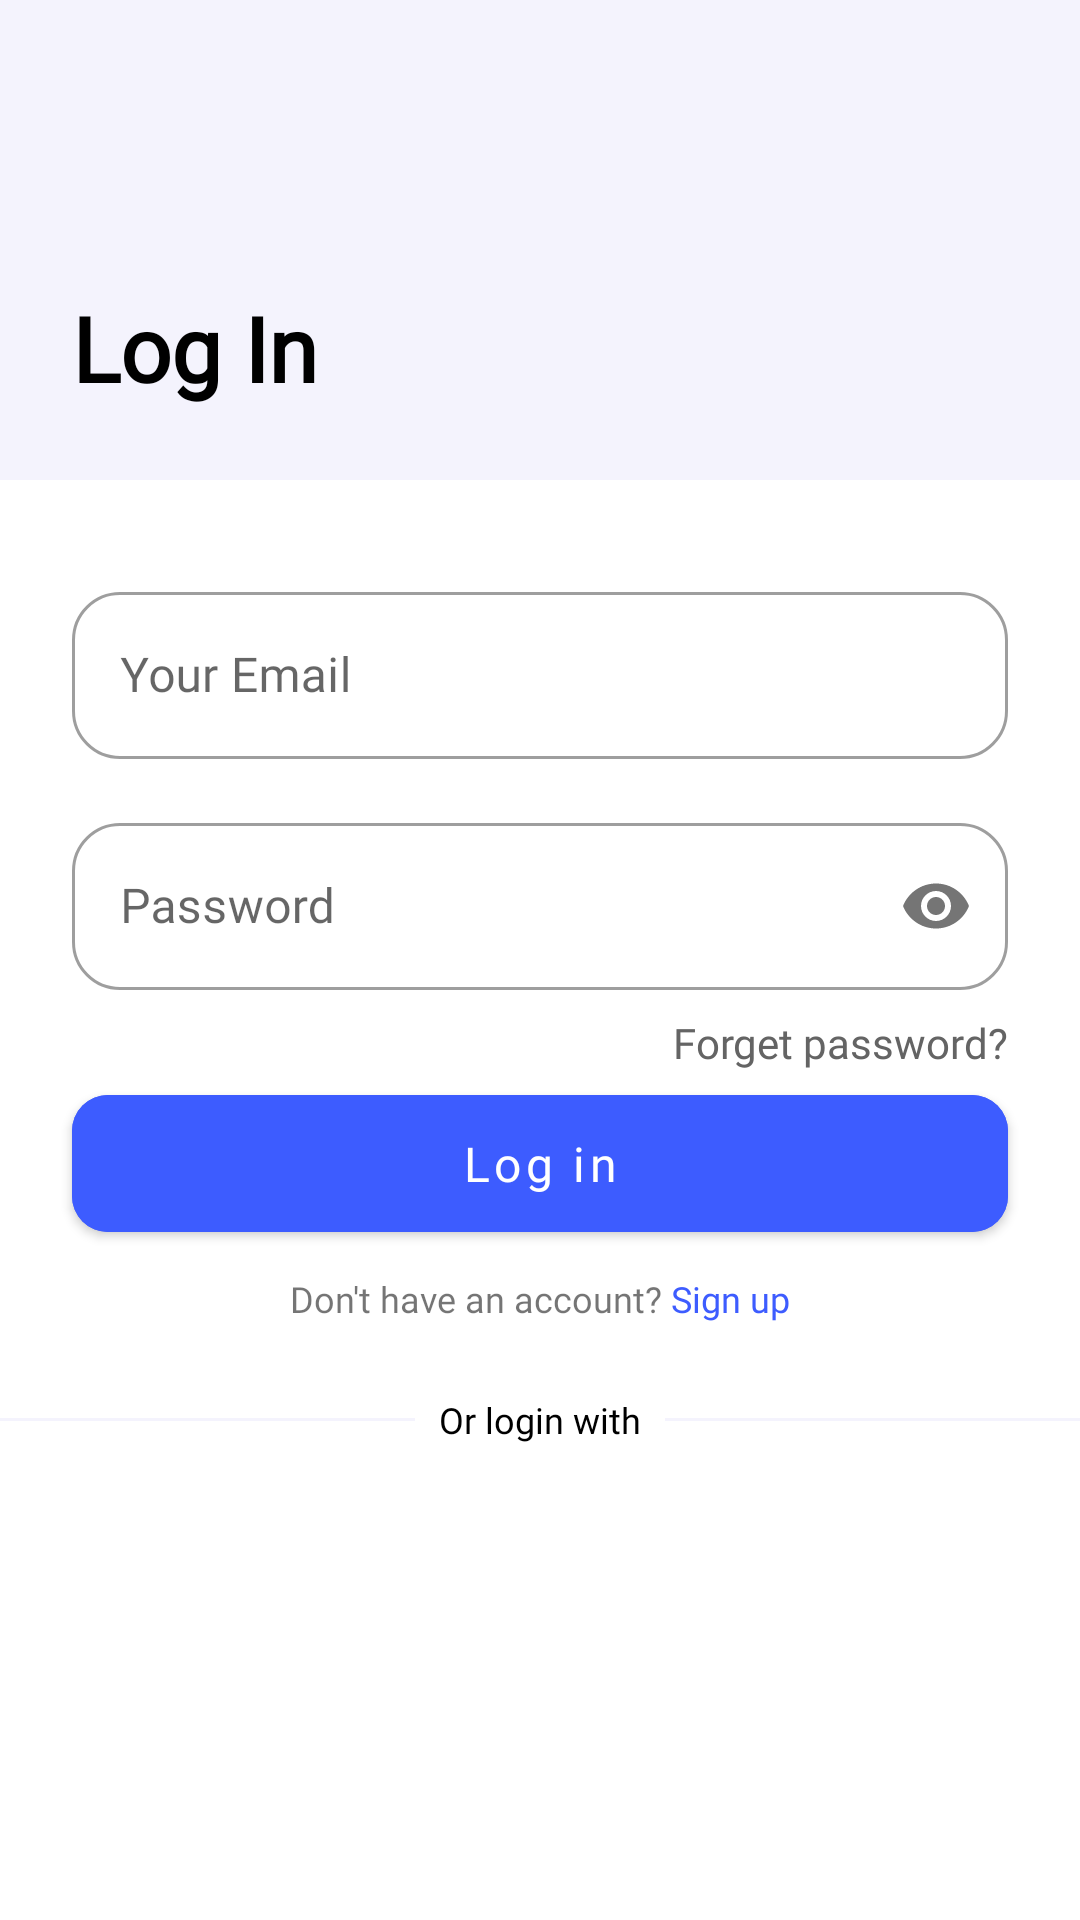

Reconstruct the res/layout file that produces this screen, plus the resources it refers to.
<!-- AndroidManifest.xml: application theme Theme.MaterialComponents.DayNight.NoActionBar -->
<!-- res/layout/fragment_login.xml -->
<?xml version="1.0" encoding="utf-8"?>
<ScrollView xmlns:android="http://schemas.android.com/apk/res/android"
    xmlns:app="http://schemas.android.com/apk/res-auto"
    android:layout_width="match_parent"
    android:layout_height="match_parent"
    android:fillViewport="true"
    android:background="@color/white">

    <LinearLayout
        android:layout_width="match_parent"
        android:layout_height="wrap_content"
        android:orientation="vertical">

        <FrameLayout
            android:layout_width="match_parent"
            android:layout_height="160dp"
            android:background="@color/gray">

            
            <TextView
                android:layout_width="wrap_content"
                android:layout_height="wrap_content"
                android:text="Log In"
                android:textSize="30dp"
                android:fontFamily="@font/poppins_medium"
                android:textStyle="bold"
                android:textColor="@color/black"
                android:layout_gravity="bottom|start"
                android:layout_marginStart="24dp"
                android:layout_marginBottom="24dp"/>
        </FrameLayout>

        <com.google.android.material.textfield.TextInputLayout
        android:layout_width="match_parent"
        android:layout_height="wrap_content"
        android:layout_marginTop="32dp"
        android:hint="Your Email"
        android:paddingHorizontal="24dp"
        app:boxBackgroundColor="@color/white"
        app:boxCornerRadiusTopStart="16dp"
        app:boxCornerRadiusTopEnd="16dp"
        app:boxCornerRadiusBottomStart="16dp"
        app:boxCornerRadiusBottomEnd="16dp"
        style="@style/Widget.MaterialComponents.TextInputLayout.OutlinedBox">

        <com.google.android.material.textfield.TextInputEditText
            android:id="@+id/emailInput"
            android:layout_width="match_parent"
            android:layout_height="wrap_content"
            android:inputType="textEmailAddress"
            android:textSize="16sp"
            android:fontFamily="@font/poppins_regular"
            android:textColor="@color/black"
            android:textColorHint="@color/gray"/>

    </com.google.android.material.textfield.TextInputLayout>

        <com.google.android.material.textfield.TextInputLayout
            android:layout_width="match_parent"
            android:layout_height="wrap_content"
            android:layout_marginTop="16dp"
            android:paddingHorizontal="24dp"
            android:hint="Password"
            app:boxBackgroundColor="@color/white"
            app:passwordToggleEnabled="true"
            app:boxCornerRadiusTopStart="16dp"
            app:boxCornerRadiusTopEnd="16dp"
            app:boxCornerRadiusBottomStart="16dp"
            app:boxCornerRadiusBottomEnd="16dp"
            style="@style/Widget.MaterialComponents.TextInputLayout.OutlinedBox">

            <com.google.android.material.textfield.TextInputEditText
                android:id="@+id/passwordInput"
                android:layout_width="match_parent"
                android:layout_height="wrap_content"
                android:inputType="textPassword"
                android:textSize="16sp"
                android:fontFamily="@font/poppins_regular"
                android:textColor="@color/black"
                android:textColorHint="@color/gray"/>

        </com.google.android.material.textfield.TextInputLayout>


        <TextView
            android:paddingHorizontal="24dp"
            android:id="@+id/forgotPasswordText"
            android:layout_width="wrap_content"
            android:layout_height="wrap_content"
            android:layout_gravity="end"
            android:fontFamily="@font/poppins_regular"
            android:layout_marginTop="8dp"
            android:text="Forget password?"
            android:textColor="#646464"/>

        <com.google.android.material.button.MaterialButton
            android:id="@+id/loginButton"
            android:layout_width="match_parent"
            android:layout_height="wrap_content"
            android:fontFamily="@font/poppins_medium"
            android:layout_marginTop="2dp"
            android:layout_marginHorizontal="24dp"
            android:paddingVertical="12dp"
            android:text="Log in"
            android:textSize="16dp"
            app:cornerRadius="12dp"
            android:backgroundTint="@color/blue"
            android:textAllCaps="false"/>

        <LinearLayout
            android:layout_width="match_parent"
            android:layout_height="wrap_content"
            android:layout_marginTop="8dp"
            android:gravity="center"
            android:orientation="horizontal">

            <TextView
                android:layout_width="wrap_content"
                android:layout_height="wrap_content"
                android:fontFamily="@font/poppins_regular"
                android:textSize="12dp"
                android:text="Don't have an account? "/>

            <TextView
                android:id="@+id/signUpText"
                android:layout_width="wrap_content"
                android:layout_height="wrap_content"
                android:text="Sign up"
                android:fontFamily="@font/poppins_regular"
                android:textSize="12dp"
                android:textColor="@color/blue"/>

        </LinearLayout>

        <LinearLayout
            android:layout_width="match_parent"
            android:layout_height="wrap_content"
            android:layout_marginTop="24dp"
            android:orientation="horizontal"
            android:gravity="center_vertical">

            <View
                android:layout_width="0dp"
                android:layout_height="1dp"
                android:layout_weight="1"
                android:background="@color/gray"/>

            <TextView
                android:layout_width="wrap_content"
                android:layout_height="wrap_content"
                android:layout_marginStart="8dp"
                android:layout_marginEnd="8dp"
                android:fontFamily="@font/poppins_regular"
                android:text="Or login with"
                android:textSize="12dp"
                android:textColor="@color/black"/>

            <View
                android:layout_width="0dp"
                android:layout_height="1dp"
                android:layout_weight="1"
                android:background="@color/gray"/>

        </LinearLayout>


        <LinearLayout
            android:layout_width="match_parent"
            android:layout_height="wrap_content"
            android:layout_marginTop="16dp"
            android:gravity="center">

            <ImageButton
                android:id="@+id/googleLoginButton"
                android:layout_width="48dp"
                android:layout_height="48dp"
                android:background="@drawable/circle_background"
                android:scaleType="centerInside"
                android:src="@drawable/ic_google" />


        </LinearLayout>
    </LinearLayout>
</ScrollView>
<!-- resources referenced by this layout -->
<resources>
  <color name="black">#FF000000</color>
  <color name="blue">#3d5cff</color>
  <color name="gray">#f4f3fd</color>
  <color name="white">#FFFFFFFF</color>
</resources>
